3-way image classification set "images" from GitHub (dontlikejs/data); label vocabulary: moderate fog, thick fog, thin fog.

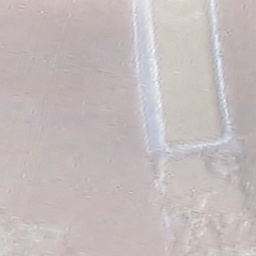
Label: thick fog

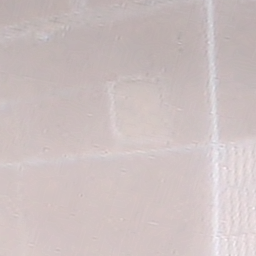
Label: thick fog

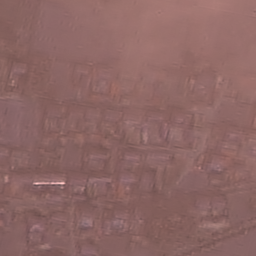
Label: thin fog

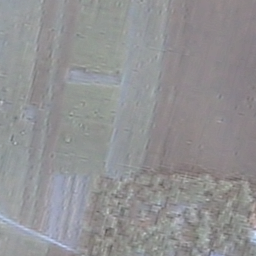
Label: moderate fog

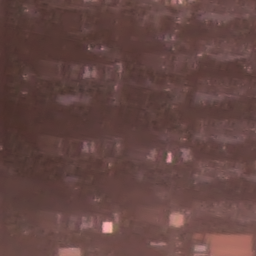
Label: thin fog

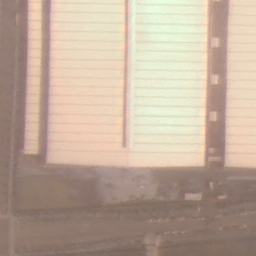
Label: moderate fog
